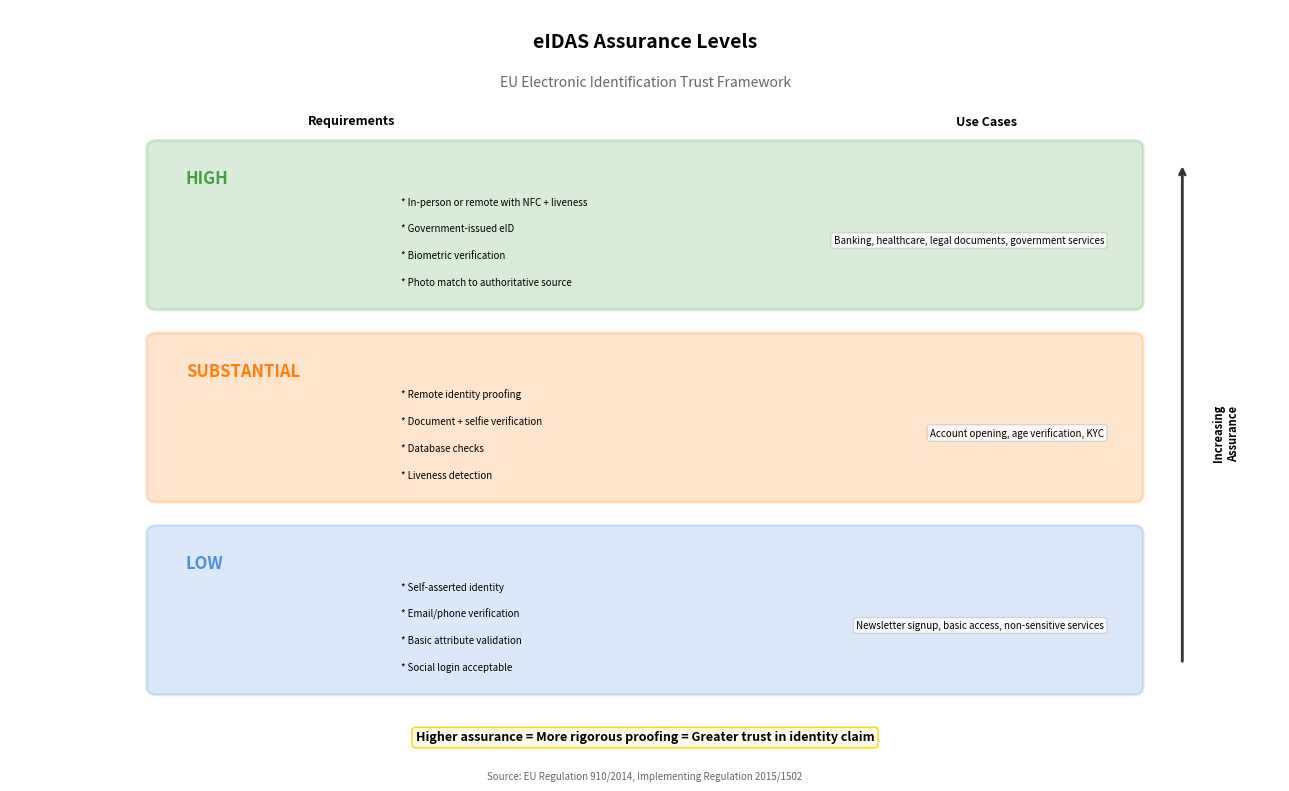

Here is the Python script that generated this plot: (Note: this script raises an exception after producing the figure.)
"""
eIDAS Assurance Levels
Shows the three levels of assurance in eIDAS framework

Output: eidas_assurance_levels.pdf
Module: module_01_fintech
Lesson: 6 - Digital Identity
"""

from pathlib import Path
import matplotlib.pyplot as plt
import matplotlib.patches as mpatches
import numpy as np

CHART_METADATA = {
    'title': 'eIDAS Assurance Levels',
    'module': 'module_01_fintech',
    'lesson': 6,
    'url': 'https://github.com/Digital-AI-Finance/digital-finance/tree/main/module_01_fintech/figures/eidas_assurance_levels'
}

plt.rcParams.update({
    'font.size': 10,
    'axes.labelsize': 10,
})

def create_chart():
    """Create eIDAS assurance levels diagram"""
    fig, ax = plt.subplots(figsize=(13, 8))
    ax.set_xlim(0, 13)
    ax.set_ylim(0, 10)
    ax.axis('off')

    # Title
    ax.text(6.5, 9.5, 'eIDAS Assurance Levels', fontsize=14, fontweight='bold', ha='center')
    ax.text(6.5, 9, 'EU Electronic Identification Trust Framework', fontsize=10, ha='center',
           style='italic', color='#666666')

    # Three levels as stacked boxes (pyramid style)
    levels = [
        {
            'name': 'HIGH',
            'y': 7,
            'width': 10,
            'color': '#44A044',
            'requirements': ['In-person or remote with NFC + liveness', 'Government-issued eID',
                           'Biometric verification', 'Photo match to authoritative source'],
            'use_cases': 'Banking, healthcare, legal documents, government services'
        },
        {
            'name': 'SUBSTANTIAL',
            'y': 4.5,
            'width': 10,
            'color': '#FF7F0E',
            'requirements': ['Remote identity proofing', 'Document + selfie verification',
                           'Database checks', 'Liveness detection'],
            'use_cases': 'Account opening, age verification, KYC'
        },
        {
            'name': 'LOW',
            'y': 2,
            'width': 10,
            'color': '#4A90E2',
            'requirements': ['Self-asserted identity', 'Email/phone verification',
                           'Basic attribute validation', 'Social login acceptable'],
            'use_cases': 'Newsletter signup, basic access, non-sensitive services'
        },
    ]

    for level in levels:
        # Main box
        x_start = (13 - level['width']) / 2
        box = mpatches.FancyBboxPatch((x_start, level['y']-0.8), level['width'], 2,
                                       boxstyle='round,pad=0.1',
                                       facecolor=level['color'], alpha=0.2,
                                       edgecolor=level['color'], lw=2)
        ax.add_patch(box)

        # Level name
        ax.text(x_start + 0.3, level['y']+0.8, level['name'], fontsize=12, fontweight='bold',
               color=level['color'], va='center')

        # Requirements (left side)
        for i, req in enumerate(level['requirements']):
            ax.text(x_start + 2.5, level['y']+0.5-i*0.35, f'* {req}', fontsize=7, va='center')

        # Use cases (right side)
        ax.text(x_start + level['width'] - 0.3, level['y'], level['use_cases'],
               fontsize=7, ha='right', va='center', style='italic',
               bbox=dict(boxstyle='round', facecolor='white', edgecolor='#CCCCCC', alpha=0.8))

    # Arrow showing increasing assurance
    ax.annotate('', xy=(12, 8), xytext=(12, 1.5),
               arrowprops=dict(arrowstyle='->', color='#333333', lw=2))
    ax.text(12.3, 4.5, 'Increasing\nAssurance', fontsize=8, fontweight='bold',
           rotation=90, va='center', ha='left')

    # Column headers
    ax.text(3.5, 8.5, 'Requirements', fontsize=9, fontweight='bold', ha='center')
    ax.text(10, 8.5, 'Use Cases', fontsize=9, fontweight='bold', ha='center')

    # Key insight
    insight = "Higher assurance = More rigorous proofing = Greater trust in identity claim"
    ax.text(6.5, 0.5, insight, ha='center', fontsize=9, fontweight='bold',
           bbox=dict(boxstyle='round', facecolor='#FFF9E6', edgecolor='#FFD700'))

    # Source
    fig.text(0.5, 0.02, 'Source: EU Regulation 910/2014, Implementing Regulation 2015/1502',
            fontsize=7, ha='center', style='italic', color='#666666')

    plt.tight_layout()

    output_path = Path(__file__).parent / 'eidas_assurance_levels.pdf'
    plt.savefig(output_path, format='pdf', dpi=300, bbox_inches='tight')
    plt.close()
    print(f"Chart saved to: {output_path}")
    return output_path

if __name__ == '__main__':
    create_chart()
